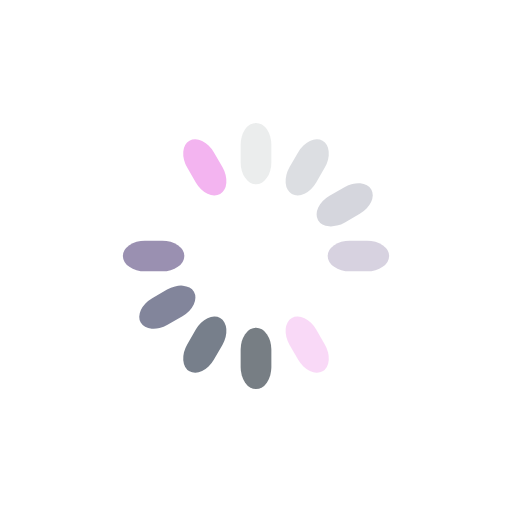
t = 0.00 s
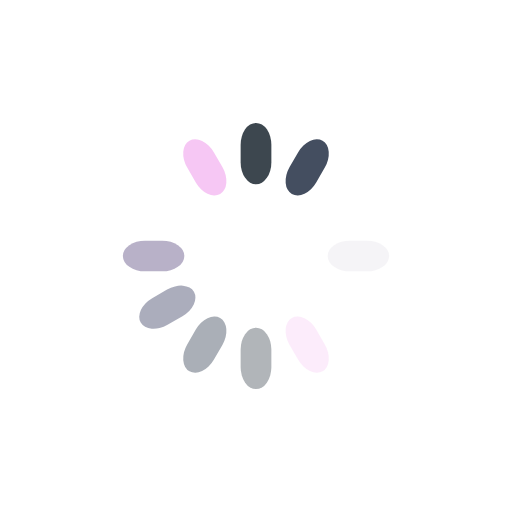
t = 0.30 s
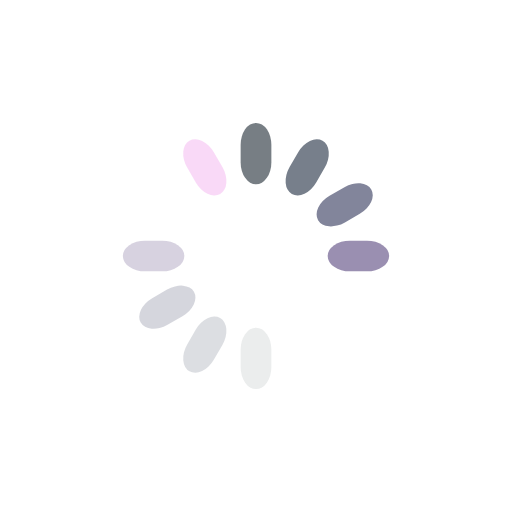
t = 0.60 s
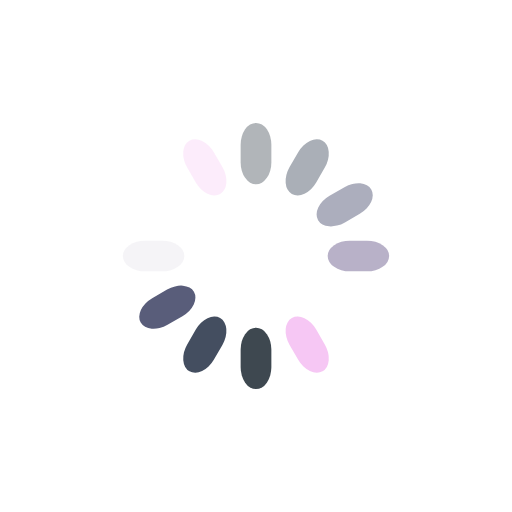
t = 0.90 s

The animated SVG that drew these frames (rendered in a browser with its animation timeline set to each time). Animation: 12 SMIL elements (animate=12); one cycle of 1.21 s, repeats indefinitely.

<?xml version="1.0" encoding="utf-8"?>
<svg xmlns="http://www.w3.org/2000/svg" xmlns:xlink="http://www.w3.org/1999/xlink" style="margin: auto; background: none; display: block; shape-rendering: auto;" width="58px" height="58px" viewBox="0 0 100 100" preserveAspectRatio="xMidYMid">
<g transform="rotate(0 50 50)">
  <rect x="47" y="24" rx="3" ry="4.32" width="6" height="12" fill="#17232d">
    <animate attributeName="opacity" values="1;0" keyTimes="0;1" dur="1.2048192771084336s" begin="-1.104417670682731s" repeatCount="indefinite"></animate>
  </rect>
</g><g transform="rotate(30 50 50)">
  <rect x="47" y="24" rx="3" ry="4.32" width="6" height="12" fill="#343f52">
    <animate attributeName="opacity" values="1;0" keyTimes="0;1" dur="1.2048192771084336s" begin="-1.004016064257028s" repeatCount="indefinite"></animate>
  </rect>
</g><g transform="rotate(60 50 50)">
  <rect x="47" y="24" rx="3" ry="4.32" width="6" height="12" fill="#595d7a">
    <animate attributeName="opacity" values="1;0" keyTimes="0;1" dur="1.2048192771084336s" begin="-0.9036144578313252s" repeatCount="indefinite"></animate>
  </rect>
</g><g transform="rotate(90 50 50)">
  <rect x="47" y="24" rx="3" ry="4.32" width="6" height="12" fill="#867aa2">
    <animate attributeName="opacity" values="1;0" keyTimes="0;1" dur="1.2048192771084336s" begin="-0.8032128514056224s" repeatCount="indefinite"></animate>
  </rect>
</g><g transform="rotate(120 50 50)">
  <rect x="47" y="24" rx="3" ry="4.32" width="6" height="12" fill="#ffffff">
    <animate attributeName="opacity" values="1;0" keyTimes="0;1" dur="1.2048192771084336s" begin="-0.7028112449799196s" repeatCount="indefinite"></animate>
  </rect>
</g><g transform="rotate(150 50 50)">
  <rect x="47" y="24" rx="3" ry="4.32" width="6" height="12" fill="#f3b4f0">
    <animate attributeName="opacity" values="1;0" keyTimes="0;1" dur="1.2048192771084336s" begin="-0.6024096385542168s" repeatCount="indefinite"></animate>
  </rect>
</g><g transform="rotate(180 50 50)">
  <rect x="47" y="24" rx="3" ry="4.32" width="6" height="12" fill="#17232d">
    <animate attributeName="opacity" values="1;0" keyTimes="0;1" dur="1.2048192771084336s" begin="-0.502008032128514s" repeatCount="indefinite"></animate>
  </rect>
</g><g transform="rotate(210 50 50)">
  <rect x="47" y="24" rx="3" ry="4.32" width="6" height="12" fill="#343f52">
    <animate attributeName="opacity" values="1;0" keyTimes="0;1" dur="1.2048192771084336s" begin="-0.4016064257028112s" repeatCount="indefinite"></animate>
  </rect>
</g><g transform="rotate(240 50 50)">
  <rect x="47" y="24" rx="3" ry="4.32" width="6" height="12" fill="#595d7a">
    <animate attributeName="opacity" values="1;0" keyTimes="0;1" dur="1.2048192771084336s" begin="-0.3012048192771084s" repeatCount="indefinite"></animate>
  </rect>
</g><g transform="rotate(270 50 50)">
  <rect x="47" y="24" rx="3" ry="4.32" width="6" height="12" fill="#867aa2">
    <animate attributeName="opacity" values="1;0" keyTimes="0;1" dur="1.2048192771084336s" begin="-0.2008032128514056s" repeatCount="indefinite"></animate>
  </rect>
</g><g transform="rotate(300 50 50)">
  <rect x="47" y="24" rx="3" ry="4.32" width="6" height="12" fill="#ffffff">
    <animate attributeName="opacity" values="1;0" keyTimes="0;1" dur="1.2048192771084336s" begin="-0.1004016064257028s" repeatCount="indefinite"></animate>
  </rect>
</g><g transform="rotate(330 50 50)">
  <rect x="47" y="24" rx="3" ry="4.32" width="6" height="12" fill="#f3b4f0">
    <animate attributeName="opacity" values="1;0" keyTimes="0;1" dur="1.2048192771084336s" begin="0s" repeatCount="indefinite"></animate>
  </rect>
</g>
<!-- [ldio] generated by https://loading.io/ --></svg>
